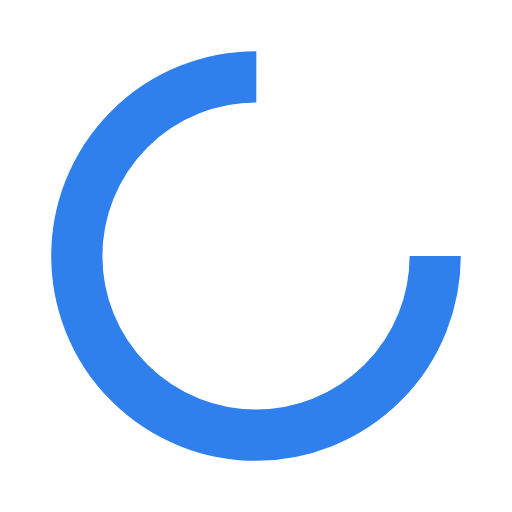
t = 0.00 s
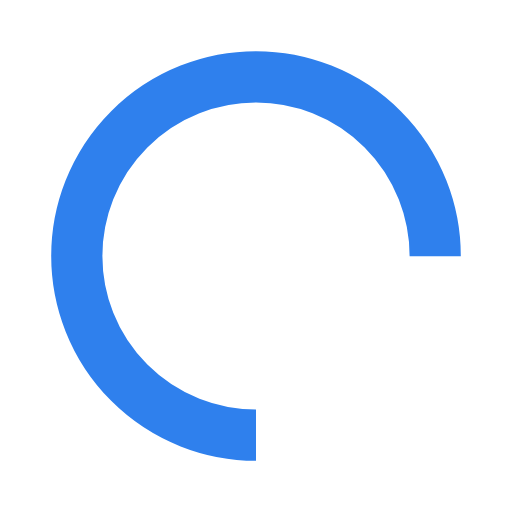
t = 0.25 s
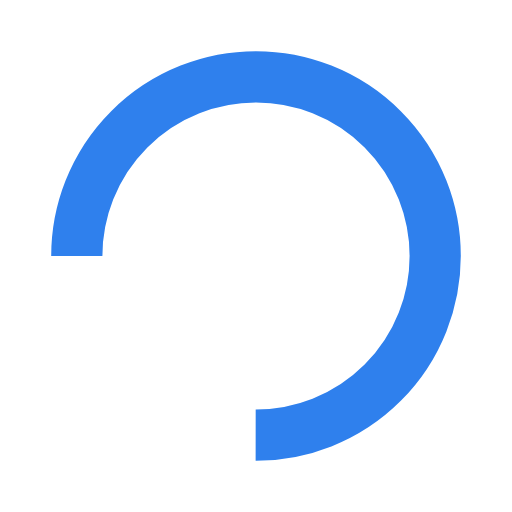
t = 0.50 s
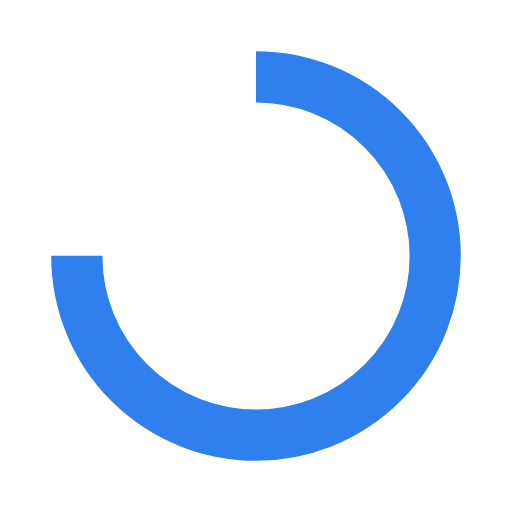
t = 0.75 s

The animated SVG that drew these frames (rendered in a browser with its animation timeline set to each time). Animation: 1 SMIL element (animateTransform=1); one cycle of 1.00 s, repeats indefinitely.

<?xml version="1.0" encoding="utf-8"?>
<svg xmlns="http://www.w3.org/2000/svg" xmlns:xlink="http://www.w3.org/1999/xlink" style="margin: auto; background: none; display: block; shape-rendering: auto;" width="200px" height="200px" viewBox="0 0 100 100" preserveAspectRatio="xMidYMid">
<circle cx="50" cy="50" fill="none" stroke="#2f80ed" stroke-width="10" r="35" stroke-dasharray="164.93361431346415 56.97787143782138">
  <animateTransform attributeName="transform" type="rotate" repeatCount="indefinite" dur="1s" values="0 50 50;360 50 50" keyTimes="0;1"></animateTransform>
</circle>
<!-- [ldio] generated by https://loading.io/ --></svg>